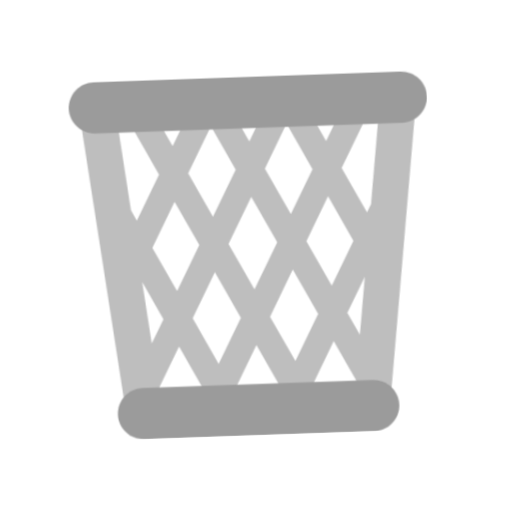
t = 0.00 s
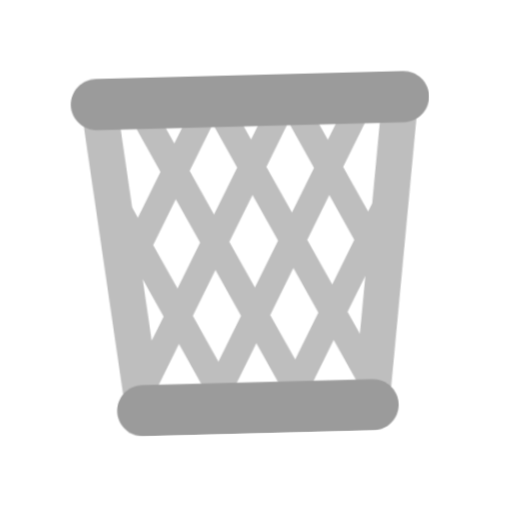
t = 0.40 s
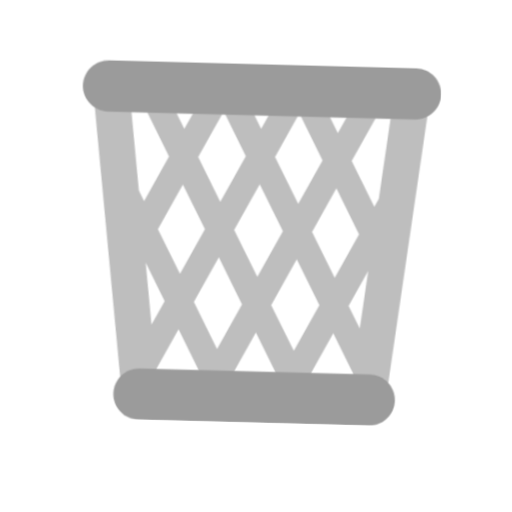
t = 1.20 s
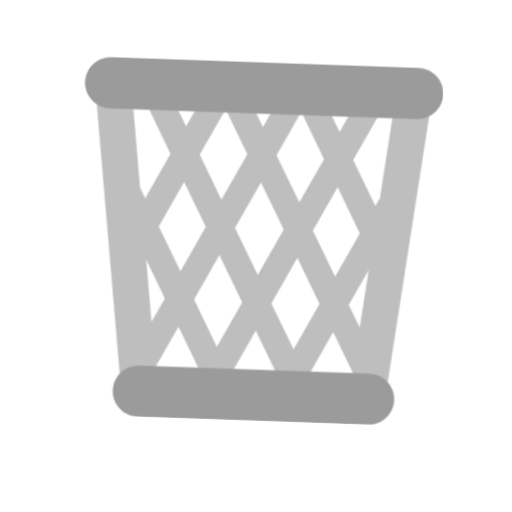
t = 1.60 s
t = 2.00 s: frame unchanged from t = 1.20 s, image omitted
t = 2.80 s: frame unchanged from t = 0.40 s, image omitted

The animated SVG that drew these frames (rendered in a browser with its animation timeline set to each time). Animation: 1 CSS @keyframes rule; one cycle of 3.20 s, repeats indefinitely.

<svg xmlns="http://www.w3.org/2000/svg" viewBox="0 0 320 320" role="img"><title>trash</title><style>@media(prefers-reduced-motion:no-preference){.art{transform-origin:160px 210px;animation:float 3.2s ease-in-out infinite}@keyframes float{0%,100%{transform:translateY(0) rotate(-2deg)}50%{transform:translateY(-9px) rotate(2deg)}}}</style><g class="art"><svg viewBox="0 0 32 32" fill="none" xmlns="http://www.w3.org/2000/svg" x="32" y="32" width="256" height="256">
<path d="M13.5197 2.30005L11.7297 3.24005L11.9098 3.58233L10.0076 7.20359L7.85976 3.12005L6.06976 4.06005L8.86614 9.37662L7.00927 12.9116L6.58223 12.0998L5.55977 3.61005L2.75977 3.94005L5.85977 29.69L8.65977 29.35L8.26687 26.0878L9.9613 22.8667L11.8655 26.4867L10.6697 28.76L12.4597 29.7001L13.1444 28.3973L14.7198 27.57L14.1492 26.4854L16.0064 22.9519L17.8653 26.4861L16.7698 28.57L18.5598 29.51L19.0077 28.6581L19.0298 28.7L20.8198 27.76L20.1496 26.4859L22.0528 22.8657L23.6866 25.9718L23.2798 29.35L26.0798 29.69L29.1798 3.94005L26.3798 3.61005L25.3362 12.2751L25.0038 12.9074L23.1433 9.37232L25.4097 5.06005L23.6297 4.12005L22.0049 7.20919L19.4898 2.43005L17.7098 3.37005L17.8213 3.58227L16.0077 7.02997L13.5197 2.30005ZM24.6574 17.9112L24.1122 22.4379L23.1947 20.6936L24.6574 17.9112ZM7.84129 22.554L7.26059 17.7324L8.8191 20.6953L7.84129 22.554ZM23.8628 15.0777L22.0523 18.5217L20.1928 14.9864L22.0038 11.5405L23.8628 15.0777ZM20.9104 20.6938L19.0072 24.314L17.1481 20.7794L19.051 17.1588L20.9104 20.6938ZM14.8655 20.7829L13.0076 24.3151L11.1036 20.6953L12.9616 17.1631L14.8655 20.7829ZM17.9113 14.9921L16.0077 18.6113L14.1039 14.9917L16.0076 11.3729L17.9113 14.9921ZM20.8657 9.37504L19.0535 12.8205L17.1499 9.20144L18.963 5.75466L20.8657 9.37504ZM8.14819 15.0768L10.0063 11.5442L11.8195 14.9916L9.96136 18.5238L8.14819 15.0768ZM11.1485 9.37266L13.052 5.75377L14.8654 9.2014L12.9618 12.8202L11.1485 9.37266Z" fill="#BEBEBE"/>
<path d="M4 6H28C29.1 6 30 5.1 30 4C30 2.9 29.1 2 28 2H4C2.9 2 2 2.9 2 4C2 5.1 2.9 6 4 6Z" fill="#9B9B9B"/>
<path d="M7 30H25C26.1 30 27 29.1 27 28C27 26.9 26.1 26 25 26H7C5.9 26 5 26.9 5 28C5 29.1 5.9 30 7 30Z" fill="#9B9B9B"/>
</svg>
</g></svg>
